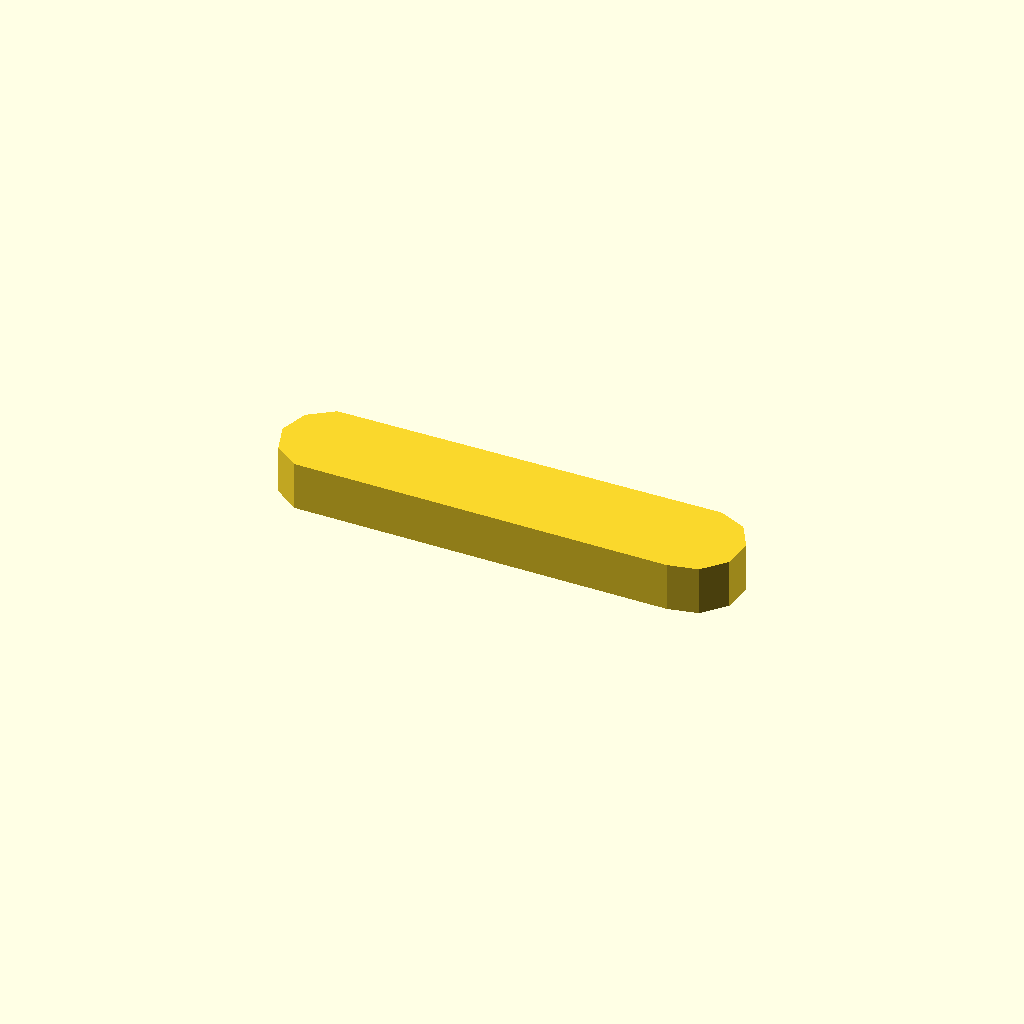
Cell 1 — every parameter at its default value.
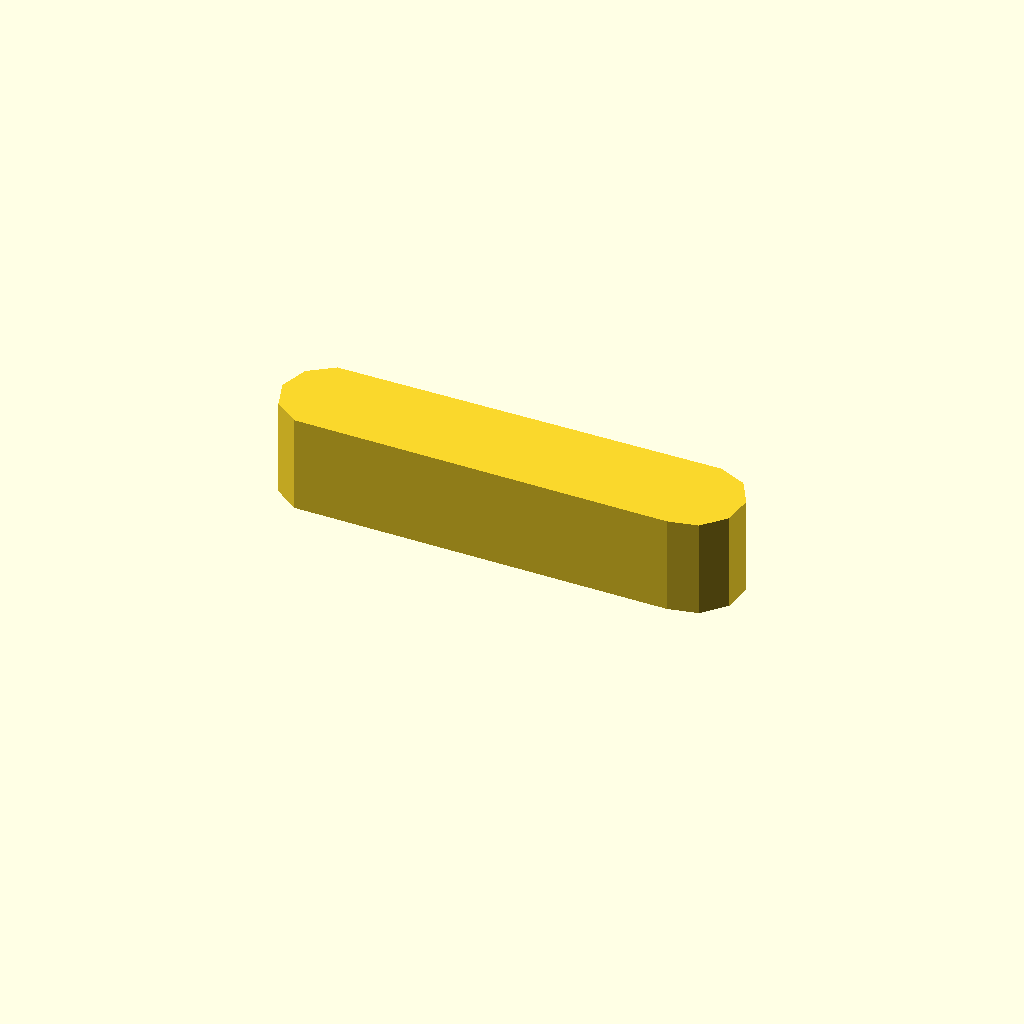
Cell 2: the same model with profile_height = 12.
All cells are drawn from one camera (rotation 55°, 0°, 25°, orthographic, colour scheme Cornfield), so only the parameter changes between them.
The OpenSCAD source (optional_data/data/sketch1/leverarms/part_0097.scad):
$fn = 32;

// ----------------------------------------------------------------------
// Lever arm: two bosses 12 and 12 mm, 45 mm between centres
// ----------------------------------------------------------------------

// --- parameters (mm) ---
profile_height = 6;       // extrusion height
profile_points = 11;      // points of the closed outline

profile = [[0, 5.967], [1.146, 2.44], [4.146, 0.261], [50.373, 0], [54, 0.771], [56.481, 3.527], [56.869, 7.215], [55.015, 10.426], [51.627, 11.934], [4.146, 11.673], [1.146, 9.494]];  // single closed polygon, 11 points, counter clockwise

// --- the one profile operation ---
linear_extrude(height = profile_height) polygon(points = profile);
Customizer parameters (derived from the source; name, type, default, range or options):
profile_height: number, default 6
profile_points: number, default 11
